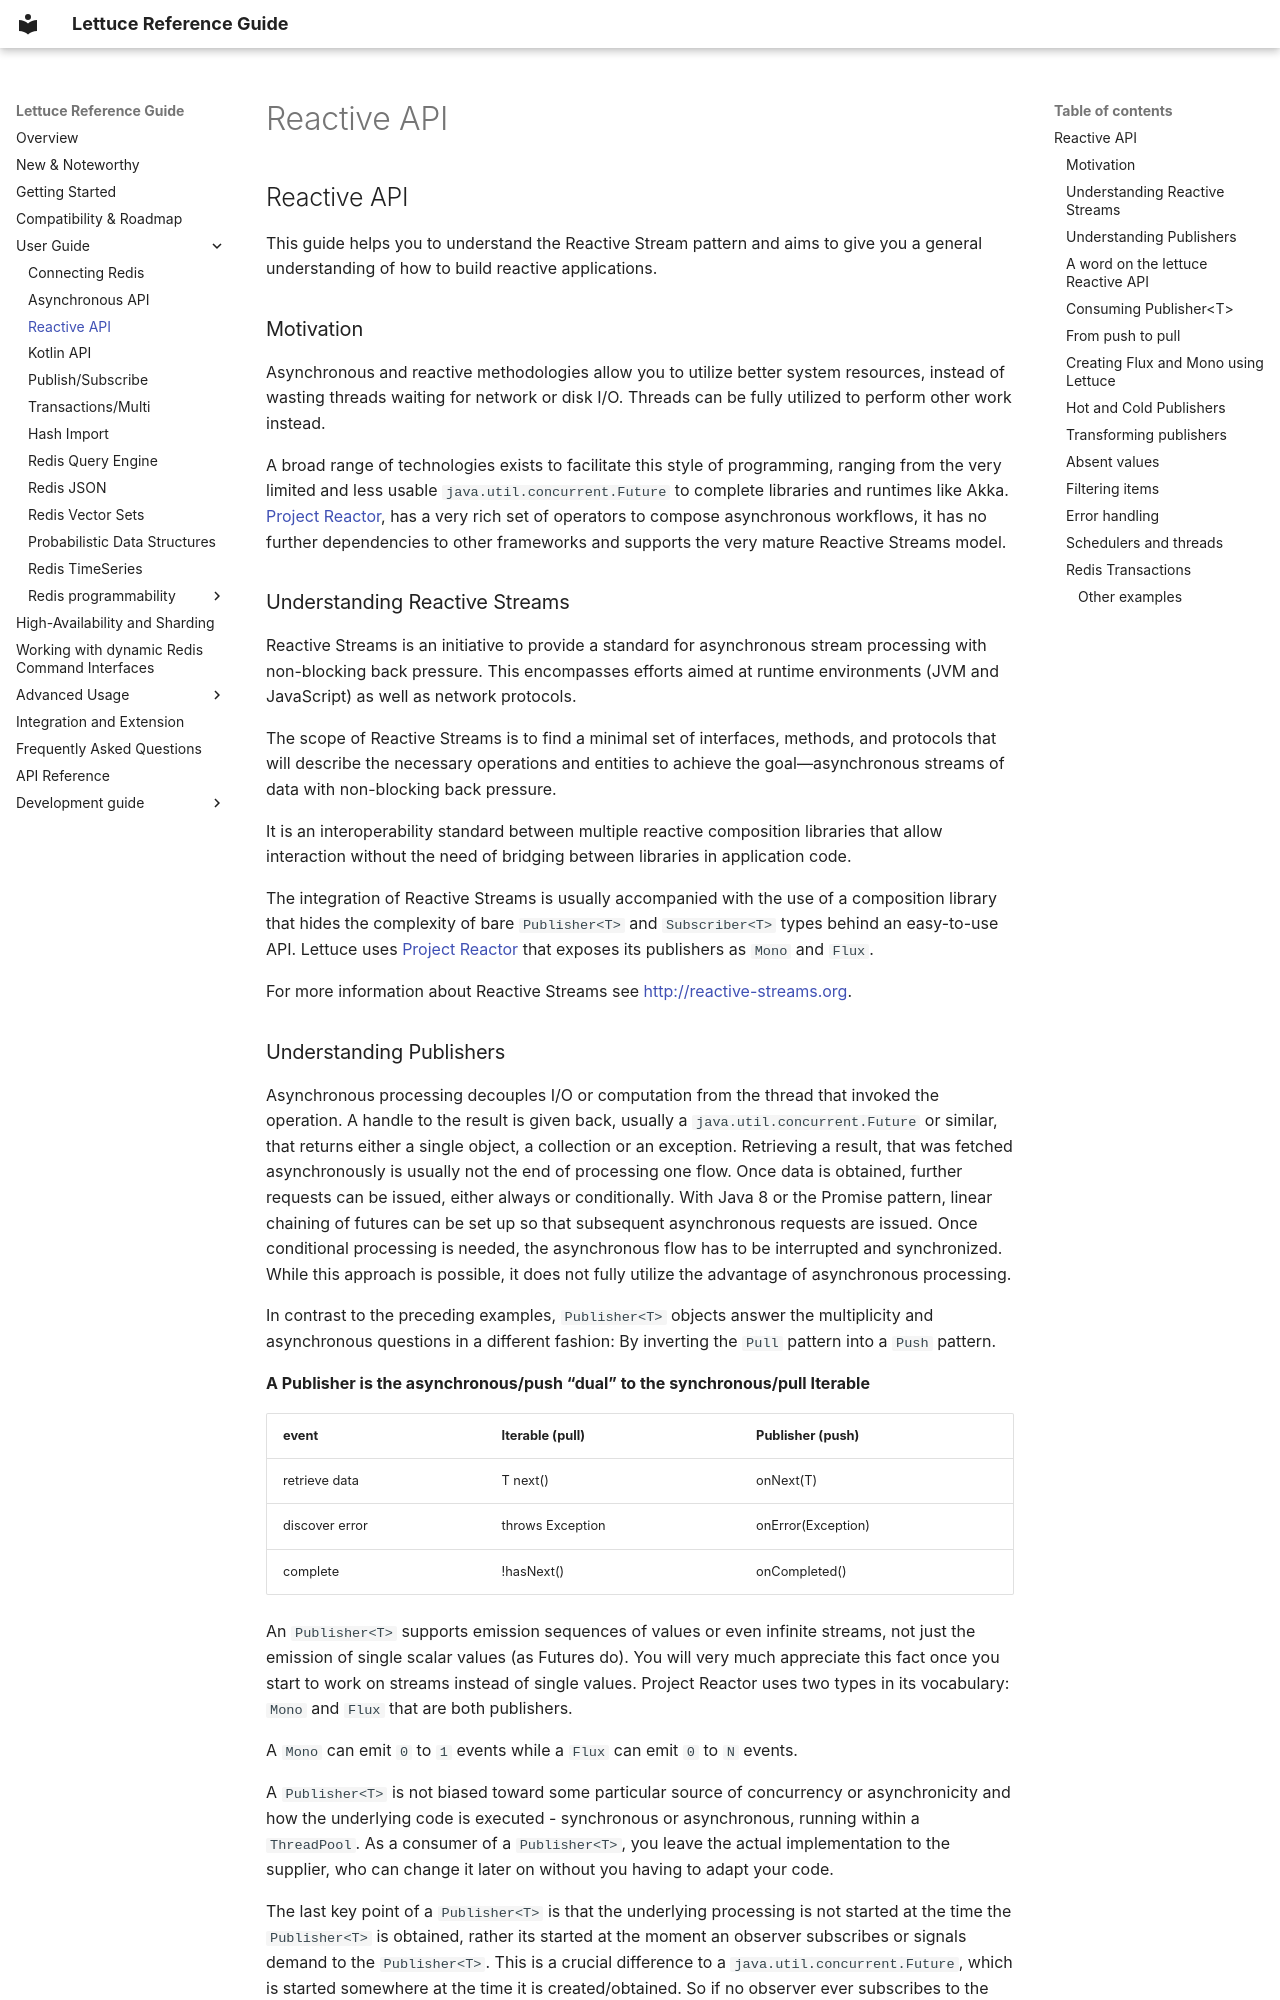

repository: redis/lettuce · page: user-guide/reactive-api/index.html · generator: mkdocs

## Reactive API

This guide helps you to understand the Reactive Stream pattern and aims
to give you a general understanding of how to build reactive
applications.

### Motivation

Asynchronous and reactive methodologies allow you to utilize better
system resources, instead of wasting threads waiting for network or disk
I/O. Threads can be fully utilized to perform other work instead.

A broad range of technologies exists to facilitate this style of
programming, ranging from the very limited and less usable
`java.util.concurrent.Future` to complete libraries and runtimes like
Akka. [Project Reactor](http://projectreactor.io/), has a very rich set
of operators to compose asynchronous workflows, it has no further
dependencies to other frameworks and supports the very mature Reactive
Streams model.

### Understanding Reactive Streams

Reactive Streams is an initiative to provide a standard for asynchronous
stream processing with non-blocking back pressure. This encompasses
efforts aimed at runtime environments (JVM and JavaScript) as well as
network protocols.

The scope of Reactive Streams is to find a minimal set of interfaces,
methods, and protocols that will describe the necessary operations and
entities to achieve the goal—asynchronous streams of data with
non-blocking back pressure.

It is an interoperability standard between multiple reactive composition
libraries that allow interaction without the need of bridging between
libraries in application code.

The integration of Reactive Streams is usually accompanied with the use
of a composition library that hides the complexity of bare
`Publisher<T>` and `Subscriber<T>` types behind an easy-to-use API.
Lettuce uses [Project Reactor](http://projectreactor.io/) that exposes
its publishers as `Mono` and `Flux`.

For more information about Reactive Streams see
<http://reactive-streams.org>.
